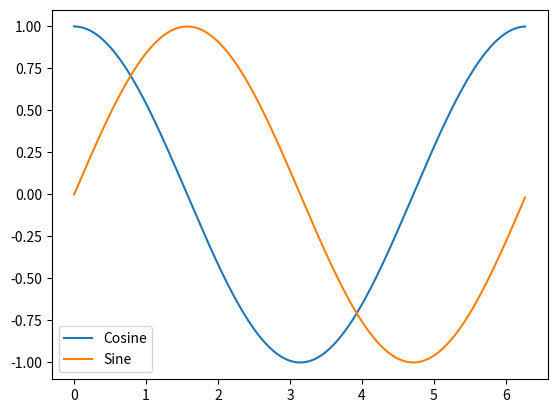

The script that saved this image:
#!/usr/bin/env python
# coding: utf-8

# In[10]:


# Assignment 1

import numpy as np
import matplotlib.pyplot as plt

#create x values
steps = 2*np.pi/360
x = np.arange(0,2*np.pi, step = steps)


# In[5]:


#create y values for cos and sin 
yc = np.cos(x)
ys = np.sin(x)


# In[15]:


#plot cos and sin
get_ipython().run_line_magic('matplotlib', 'inline')

#plot cos(x)
plt.plot(x,yc)
#plot sin(x)
plt.plot(x,ys)
#add legend
plt.legend(('Cosine','Sine'))
#display plot
plt.show()

